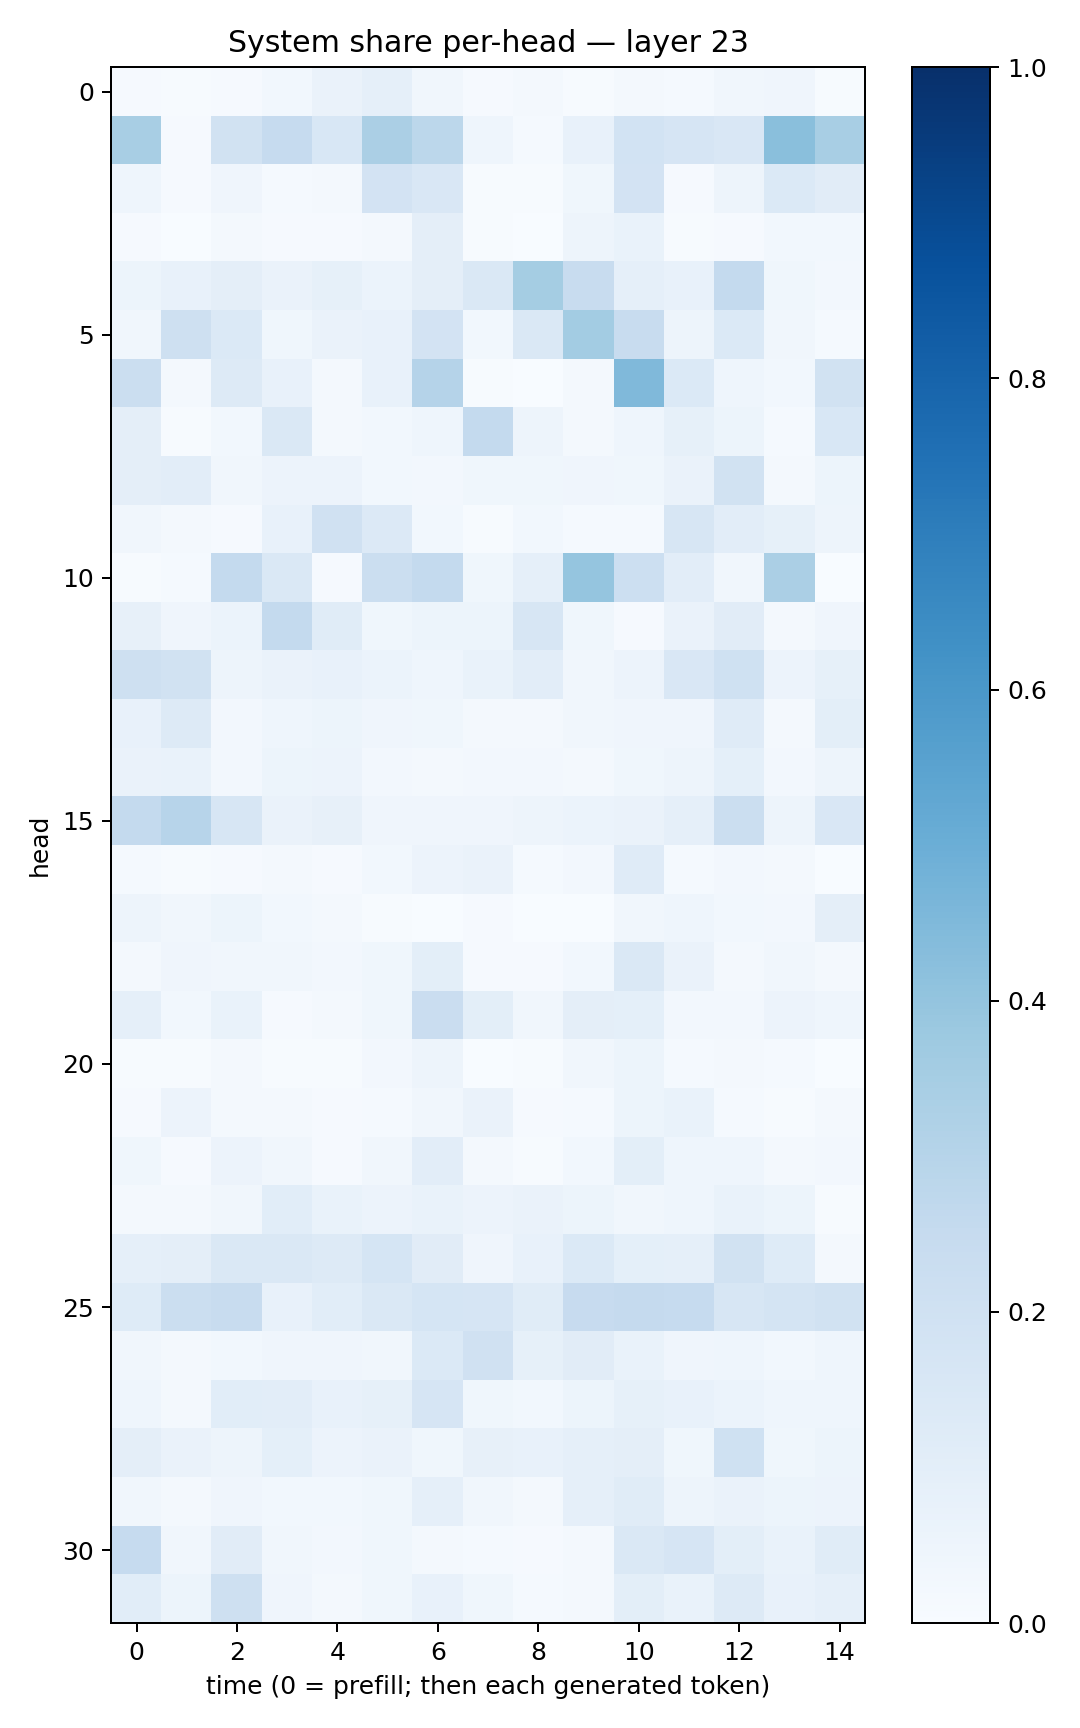

The file beside this chart, header and first rows:
0.008799893, 0.007094898, 0.011627122, 0.030125935, 0.06407213, 0.086296946, 0.03164998, 0.009765467, 0.017010732, 0.0062530725, 0.018919997, 0.014684956, 0.033188794, 0.042335458, 0.0056705447
0.3408, 0.00892, 0.1921, 0.2485, 0.1555, 0.332, 0.2787, 0.04592, 0.0135, 0.07136, 0.1836, 0.1674, 0.1516, 0.4228, 0.3436
0.04333, 0.009045, 0.04085, 0.01322, 0.02115, 0.1802, 0.1511, 0.00586, 0.004893, 0.03663, 0.181, 0.01052, 0.04795, 0.14, 0.1118
0.008244, 0.001859, 0.01784, 0.008966, 0.009051, 0.02211, 0.09597, 0.006046, 0.002665, 0.04743, 0.06756, 0.005145, 0.008851, 0.02879, 0.02808
0.05407, 0.07661, 0.09572, 0.06512, 0.08495, 0.06227, 0.09585, 0.1481, 0.3518, 0.239, 0.08918, 0.07224, 0.2541, 0.03592, 0.02689
0.03401, 0.2108, 0.1369, 0.03762, 0.06415, 0.07523, 0.1823, 0.02744, 0.1408, 0.3566, 0.2408, 0.04948, 0.1406, 0.03224, 0.01321
0.2256, 0.01898, 0.1323, 0.07354, 0.01983, 0.07689, 0.3009, 0.006672, 0.003505, 0.02305, 0.4473, 0.1399, 0.04634, 0.02788, 0.1945
0.09551, 0.005902, 0.02772, 0.1416, 0.02198, 0.02826, 0.04427, 0.2569, 0.04891, 0.0163, 0.04548, 0.08553, 0.05277, 0.01437, 0.1557
0.09427, 0.1023, 0.03186, 0.05796, 0.05648, 0.0287, 0.02394, 0.03606, 0.03714, 0.04226, 0.03526, 0.06622, 0.1909, 0.02136, 0.05105
0.0327, 0.0189, 0.008342, 0.07345, 0.197, 0.1351, 0.02986, 0.005384, 0.02918, 0.01506, 0.01547, 0.164, 0.1018, 0.08349, 0.04813
0.006417, 0.01247, 0.2562, 0.1463, 0.0108, 0.2237, 0.2576, 0.03648, 0.08954, 0.3966, 0.2169, 0.1023, 0.03369, 0.3332, 0.002098
0.08152, 0.03948, 0.06062, 0.2549, 0.1141, 0.03563, 0.05353, 0.05082, 0.1599, 0.03895, 0.01153, 0.06307, 0.1116, 0.02206, 0.04166
0.2049, 0.1931, 0.0482, 0.06347, 0.07476, 0.05867, 0.04527, 0.06708, 0.1031, 0.03173, 0.05854, 0.1485, 0.2011, 0.05857, 0.08533
0.0706, 0.1322, 0.02531, 0.0454, 0.052, 0.03947, 0.0354, 0.01791, 0.01689, 0.03385, 0.04222, 0.04226, 0.1174, 0.01904, 0.09837
0.06633, 0.06664, 0.02404, 0.05388, 0.05674, 0.02437, 0.01759, 0.02431, 0.02441, 0.01602, 0.03793, 0.04921, 0.09254, 0.02445, 0.04982
0.2542, 0.2938, 0.1632, 0.06592, 0.07869, 0.04239, 0.04089, 0.04181, 0.04695, 0.06012, 0.06638, 0.08866, 0.2244, 0.05002, 0.1522
0.01206, 0.004129, 0.008352, 0.02095, 0.009285, 0.02998, 0.05507, 0.06419, 0.01269, 0.02443, 0.1189, 0.01531, 0.0255, 0.01983, 0.00351
0.04735, 0.03404, 0.05442, 0.0281, 0.01595, 0.006339, 0.003724, 0.008331, 0.003518, 0.002313, 0.03127, 0.04497, 0.02765, 0.02633, 0.094
0.02311, 0.04128, 0.03485, 0.03305, 0.02631, 0.03661, 0.09885, 0.008679, 0.00795, 0.02775, 0.1423, 0.06521, 0.02023, 0.03204, 0.01771
0.0867, 0.02952, 0.06875, 0.01167, 0.01927, 0.03896, 0.2288, 0.1015, 0.03292, 0.09523, 0.08985, 0.02439, 0.02368, 0.05652, 0.0442
0.007085, 0.005384, 0.01739, 0.005116, 0.007033, 0.02537, 0.04879, 0.002735, 0.006443, 0.03183, 0.05081, 0.01198, 0.0194, 0.01208, 0.002228
0.01086, 0.05757, 0.02322, 0.01712, 0.01096, 0.01296, 0.03242, 0.06466, 0.01141, 0.01395, 0.05156, 0.06841, 0.01523, 0.006898, 0.02043
0.03762, 0.008449, 0.05748, 0.03171, 0.01143, 0.03284, 0.1051, 0.02233, 0.007671, 0.02904, 0.09904, 0.0454, 0.04349, 0.02338, 0.02415
0.0197, 0.021, 0.03482, 0.1067, 0.06973, 0.05821, 0.06685, 0.0561, 0.06598, 0.0525, 0.03377, 0.04361, 0.06899, 0.05233, 0.005729
0.08923, 0.09407, 0.1478, 0.1448, 0.1298, 0.1711, 0.1097, 0.03989, 0.07188, 0.1393, 0.0907, 0.08877, 0.1933, 0.1225, 0.01681
0.1246, 0.2194, 0.2416, 0.07698, 0.1063, 0.1458, 0.1716, 0.1645, 0.1145, 0.2461, 0.2528, 0.2471, 0.161, 0.1752, 0.1897
0.03484, 0.02171, 0.02874, 0.04079, 0.04216, 0.03286, 0.1386, 0.1971, 0.08415, 0.1126, 0.07002, 0.04091, 0.0454, 0.02748, 0.04331
0.04495, 0.01985, 0.1062, 0.1021, 0.0732, 0.08588, 0.166, 0.03698, 0.02938, 0.05078, 0.08567, 0.07259, 0.06009, 0.04414, 0.04643
0.09644, 0.06263, 0.04986, 0.09353, 0.05836, 0.0635, 0.0362, 0.08188, 0.07163, 0.08963, 0.0963, 0.03749, 0.2007, 0.0389, 0.05325
0.03219, 0.02028, 0.04218, 0.02982, 0.02823, 0.03542, 0.08963, 0.03437, 0.02277, 0.0875, 0.1159, 0.04993, 0.06616, 0.05159, 0.05755
0.2498, 0.03232, 0.1098, 0.03501, 0.02726, 0.03704, 0.01593, 0.01294, 0.01026, 0.01983, 0.1414, 0.1658, 0.09936, 0.06916, 0.1148
0.1079, 0.05426, 0.2072, 0.04088, 0.02272, 0.0356, 0.0736, 0.03637, 0.01195, 0.0159, 0.09781, 0.06981, 0.1279, 0.07266, 0.08744
